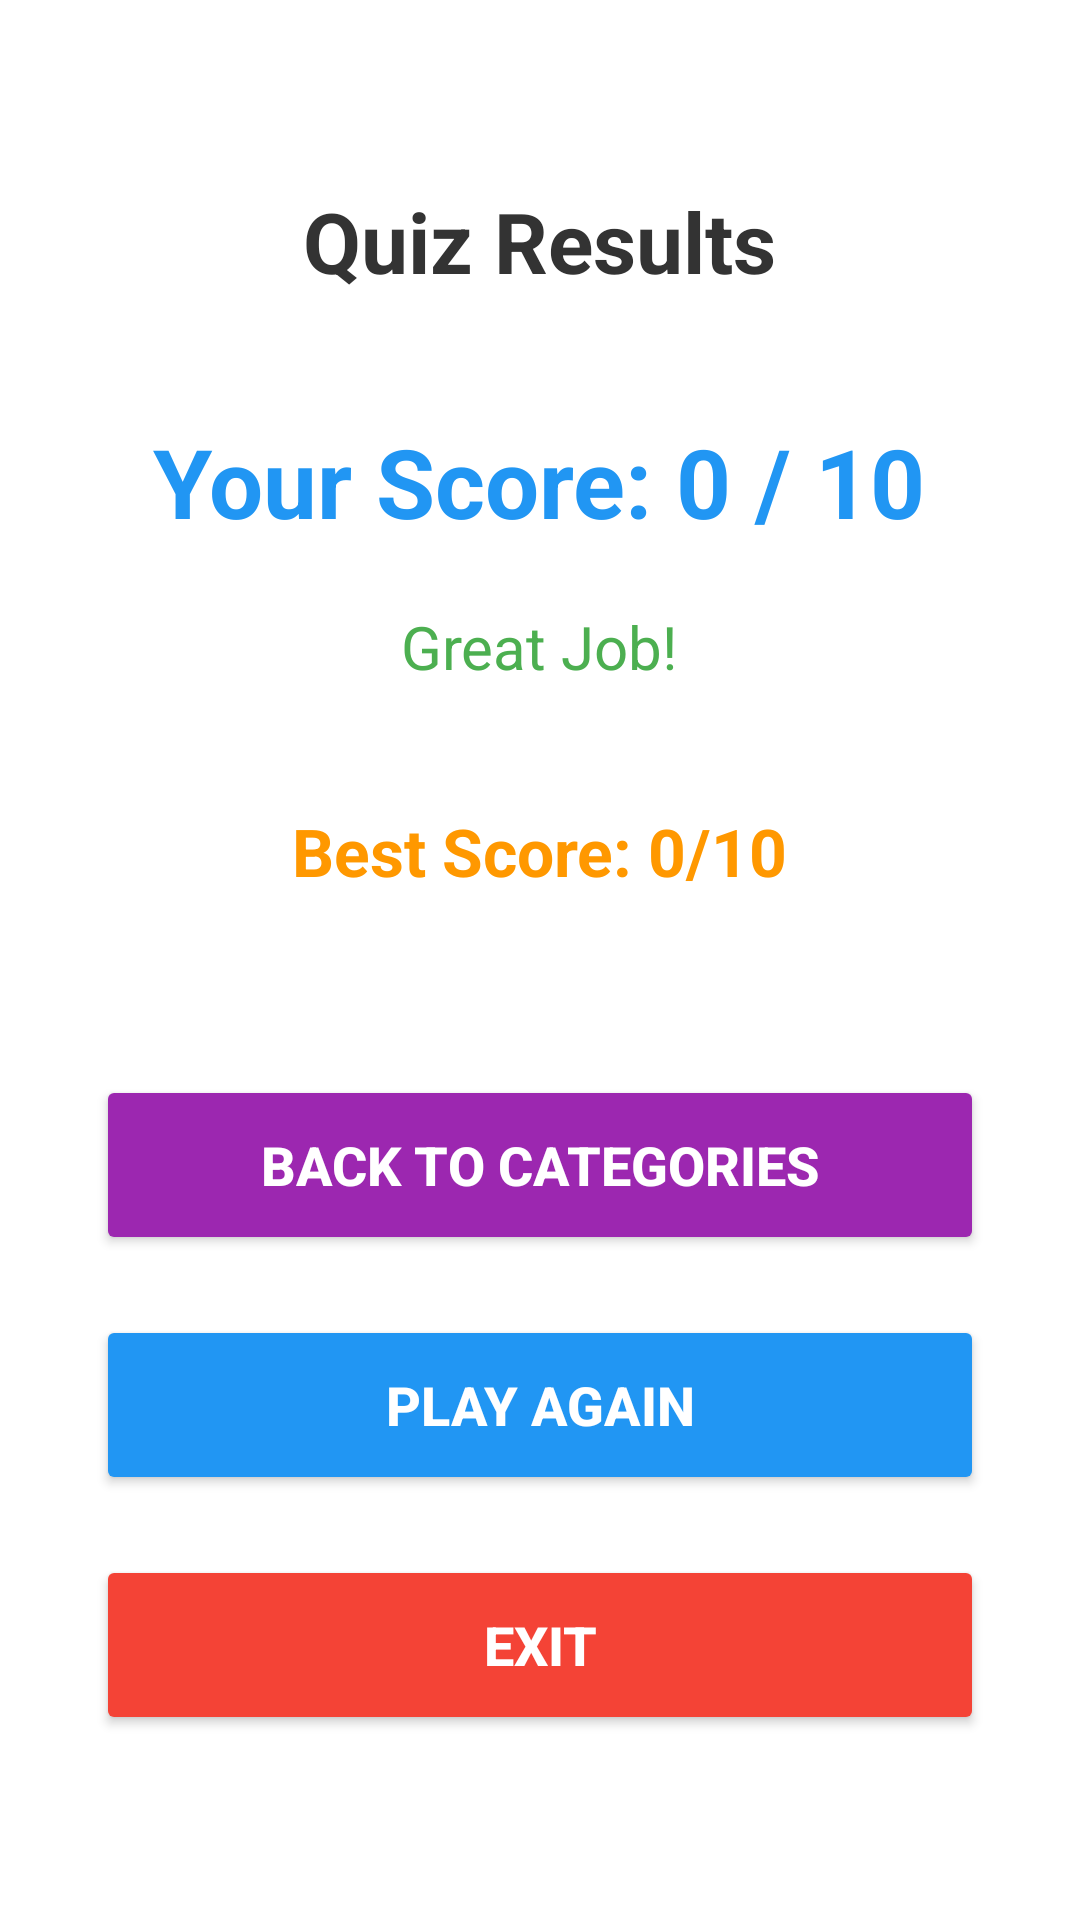

Produce the Android XML layout that renders to this screen, including the resource entries it uses.
<!-- AndroidManifest.xml: application theme Theme.Quizio -->
<!-- res/layout/activity_result.xml -->
<?xml version="1.0" encoding="utf-8"?>
<LinearLayout xmlns:android="http://schemas.android.com/apk/res/android"
    android:layout_width="match_parent"
    android:layout_height="match_parent"
    android:background="@android:color/white"
    android:gravity="center"
    android:orientation="vertical"
    android:padding="32dp">

    
    <TextView
        android:layout_width="wrap_content"
        android:layout_height="wrap_content"
        android:text="Quiz Results"
        android:textSize="28sp"
        android:textStyle="bold"
        android:textColor="#333333"
        android:layout_marginBottom="40dp" />

    
    <TextView
        android:id="@+id/tvScore"
        android:layout_width="wrap_content"
        android:layout_height="wrap_content"
        android:text="Your Score: 0 / 10"
        android:textColor="#2196F3"
        android:textSize="32sp"
        android:textStyle="bold"
        android:layout_marginBottom="20dp" />

    
    <TextView
        android:id="@+id/tvPerformance"
        android:layout_width="wrap_content"
        android:layout_height="wrap_content"
        android:text="Great Job!"
        android:textSize="20sp"
        android:textColor="#4CAF50"
        android:layout_marginBottom="40dp" />

    
    <TextView
        android:id="@+id/tvHighScore"
        android:layout_width="wrap_content"
        android:layout_height="wrap_content"
        android:text="Best Score: 0/10"
        android:textColor="#FF9800"
        android:textSize="22sp"
        android:textStyle="bold"
        android:layout_marginBottom="60dp" />

    
    <Button
        android:id="@+id/btnBack"
        android:layout_width="match_parent"
        android:layout_height="60dp"
        android:text="Back to Categories"
        android:textSize="18sp"
        android:textStyle="bold"
        android:textColor="@android:color/white"
        android:backgroundTint="#9C27B0"
        android:layout_marginBottom="20dp" />

    
    <Button
        android:id="@+id/btnRestart"
        android:layout_width="match_parent"
        android:layout_height="60dp"
        android:text="Play Again"
        android:textSize="18sp"
        android:textStyle="bold"
        android:textColor="@android:color/white"
        android:backgroundTint="#2196F3"
        android:layout_marginBottom="20dp" />

    
    <Button
        android:id="@+id/btnExit"
        android:layout_width="match_parent"
        android:layout_height="60dp"
        android:text="Exit"
        android:textSize="18sp"
        android:textStyle="bold"
        android:textColor="@android:color/white"
        android:backgroundTint="#F44336" />

</LinearLayout>
<!-- resources referenced by this layout -->
<resources>
  <style name="Theme.Quizio" parent="Theme.Material3.DayNight.NoActionBar">
          
          <item name="colorPrimary">@color/purple_500</item>
          <item name="colorPrimaryContainer">@color/purple_200</item>
          <item name="colorOnPrimary">@color/white</item>
          <item name="colorSecondary">@color/teal_200</item>
          <item name="colorSecondaryContainer">@color/teal_700</item>
          <item name="colorOnSecondary">@color/black</item>
          <item name="android:statusBarColor">?attr/colorPrimaryVariant</item>
          <item name="android:windowLightStatusBar">true</item>
      </style>
  <color name="white">#FFFFFF</color>
  <color name="black">#000000</color>
  <!-- not gathered from this repository: default colours our renderer supplied (Android Studio template values) -->
  <color name="purple_200">#FFBB86FC</color>
  <color name="purple_500">#FF6200EE</color>
  <color name="teal_200">#FF03DAC5</color>
  <color name="teal_700">#FF018786</color>
</resources>
